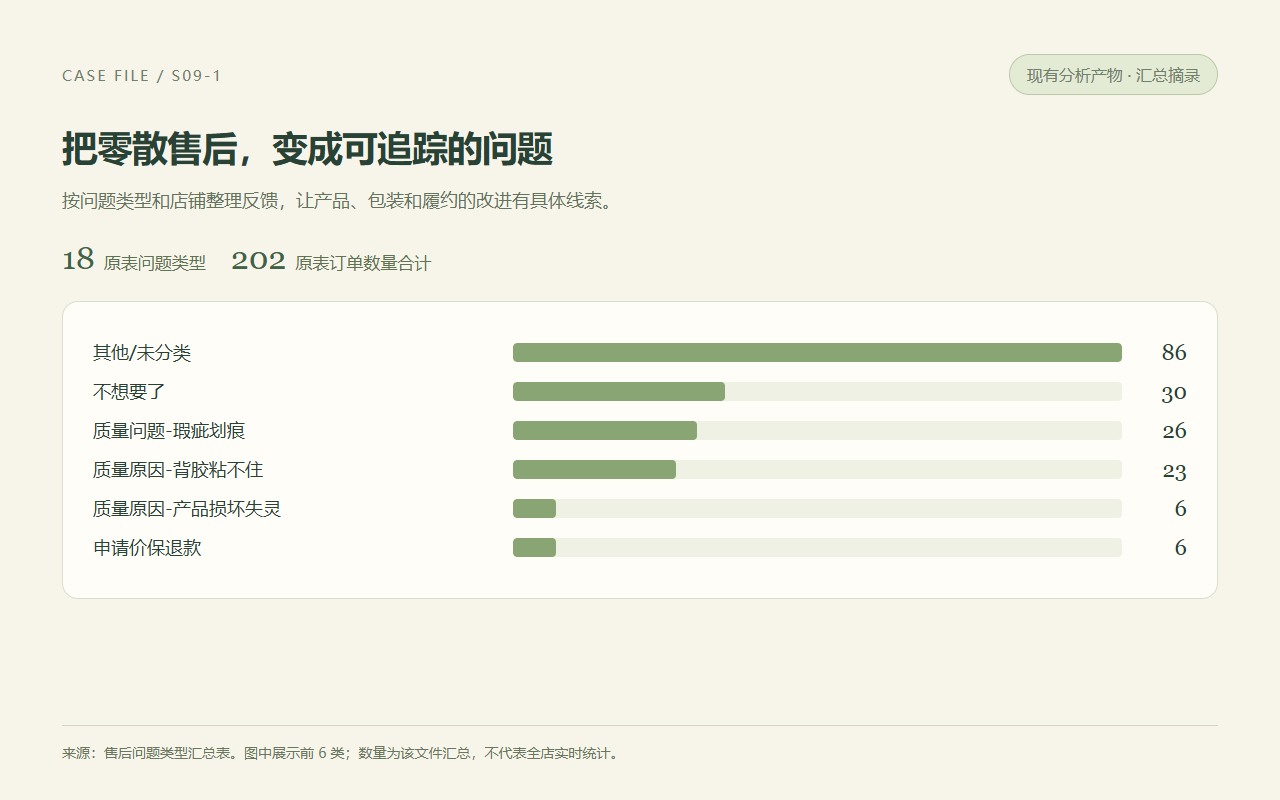

The data file committed next to this chart (first rows):
问题类型, 原表数量
其他/未分类, 86
不想要了, 30
质量问题-瑕疵划痕, 26
质量原因-背胶粘不住, 23
质量原因-产品损坏失灵, 6
申请价保退款, 6
快递原因-破损, 4
客户原因-客户体验, 4
快递原因-丢件, 3
退运费, 3
质量原因-其他, 2
少件-仓库漏发, 2
做工粗糙/有瑕疵, 2
质量问题, 1
大小/尺寸不合适, 1
协商一致退款, 1
收到商品破损、污渍, 1
普通退货, 1
